Run: headless pygame with SDL's dummy video driver; simulated clock (each Clock.tick advances the game by its frame time, no real sleeping); random seed 0; keys injected as events and as key.get_pressed() state; no mouse input.
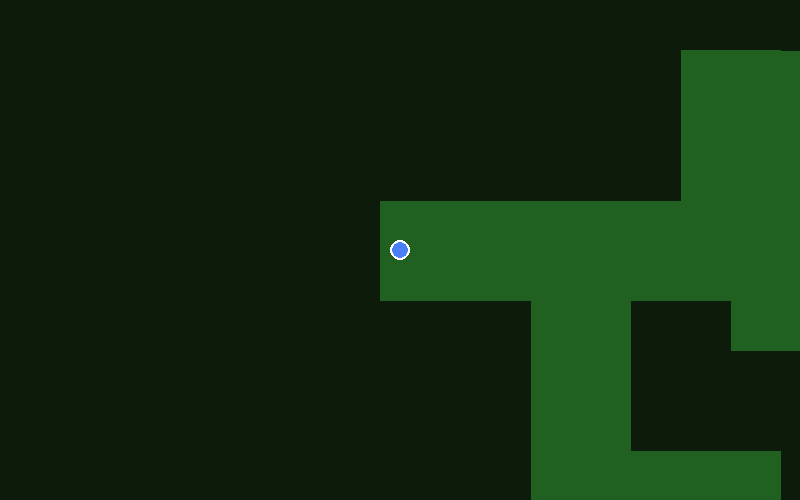
Frame 1 of 4 · flips 1–60 · no input
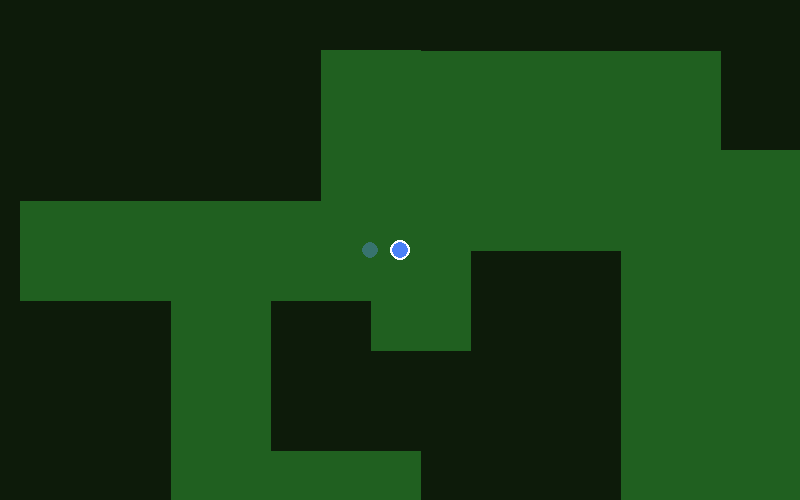
Frame 2 of 4 · flips 61–180 · tapped SPACE, RETURN · held RIGHT (→), D
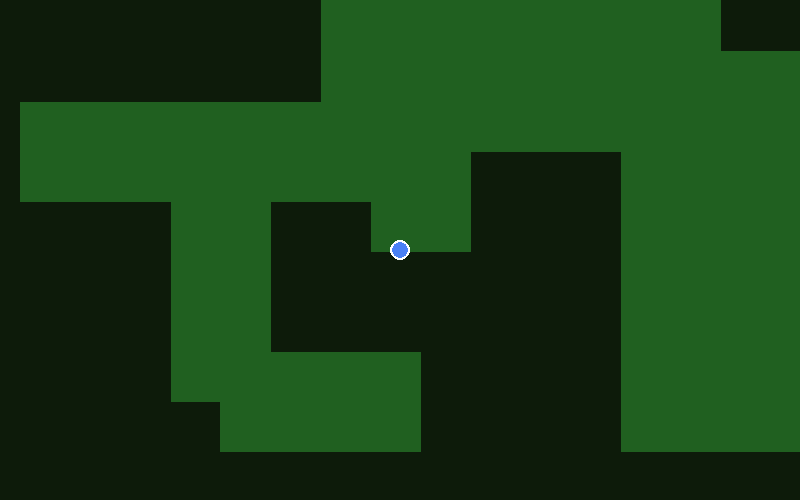
Frame 3 of 4 · flips 181–300 · held DOWN (↓), S
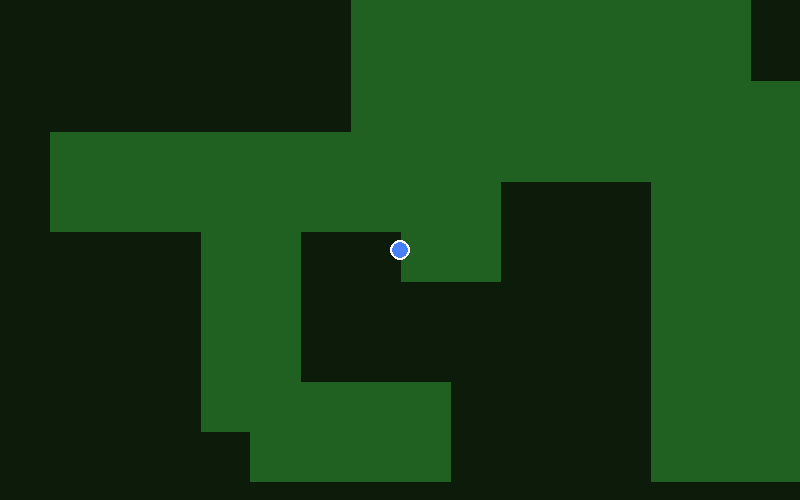
Frame 4 of 4 · flips 301–420 · held LEFT (←), A, UP (↑), W

The pygame program that drew these frames:

import pygame
import sys

# Initialize Pygame
pygame.init()

# Base resolution (game logic uses these coordinates)
BASE_WIDTH = 800
BASE_HEIGHT = 500

# Current screen resolution (starts at base resolution)
SCREEN_WIDTH = BASE_WIDTH
SCREEN_HEIGHT = BASE_HEIGHT
screen = pygame.display.set_mode((SCREEN_WIDTH, SCREEN_HEIGHT), pygame.RESIZABLE)
pygame.display.set_caption("Dungeon Hallway")

# Colors
GREEN = (32, 96, 32)
BLACK = (13, 27, 10)
WHITE = (255, 255, 255)
PLAYER_COLOR = (74, 128, 245)

# Player settings (in base coordinates)
player_pos = [120, 250]  # Starting position
player_radius = 10
player_speed = 3

# Base hallway path coordinates (in base coordinates)
base_hallway = [
    [100, 250, 450, 250, 100],  # First horizontal segment
    [450, 250, 450, 50, 100],
    [300, 250, 300, 500, 100],  # Vertical segment down
    [300, 500, 500, 500, 100],  # Second horizontal segment
    [500, 350, 500, 150, 100],  # Vertical segment up
    [500, 150, 800, 150, 200],  # Third horizontal segment
    [800, 150, 800, 550, 200],
]

# Movement effects (stored in base coordinates)
class MovementEffect:
    def __init__(self, pos_x, pos_y):
        self.pos = [pos_x, pos_y]
        self.radius = 3  # base radius
        self.alpha = 200  # starting opacity
        self.color = (100, 150, 255, self.alpha)
    
    def update(self):
        self.radius += 0.5
        self.alpha -= 10
        self.color = (100, 150, 255, self.alpha)
        return self.alpha > 0
        
    def draw(self, screen, scale_x, scale_y, camera_x, camera_y):
        # Scale radius (using scale_x here; you could average scale_x and scale_y)
        scaled_radius = int(self.radius * scale_x)
        # Compute scaled position
        scaled_pos = (int(self.pos[0] * scale_x) - camera_x, int(self.pos[1] * scale_y) - camera_y)
        # Create a surface with alpha channel for the effect
        s = pygame.Surface((scaled_radius * 2, scaled_radius * 2), pygame.SRCALPHA)
        pygame.draw.circle(s, self.color, (scaled_radius, scaled_radius), scaled_radius)
        screen.blit(s, (scaled_pos[0] - scaled_radius, scaled_pos[1] - scaled_radius))

def is_in_hallway(pos_x, pos_y):
    for segment in base_hallway:
        start_x, start_y, end_x, end_y, width = segment
        half_width = width / 2
        if start_y == end_y:
            if min(start_x, end_x) <= pos_x <= max(start_x, end_x) and start_y - half_width <= pos_y <= start_y + half_width:
                return True
        elif start_x == end_x:
            if min(start_y, end_y) <= pos_y <= max(start_y, end_y) and start_x - half_width <= pos_x <= start_x + half_width:
                return True
    return False

def draw_hallway(screen, scale_x, scale_y, camera_x, camera_y):
    for segment in base_hallway:
        start_x, start_y, end_x, end_y, width = segment
        scaled_start = (int(start_x * scale_x) - camera_x, int(start_y * scale_y) - camera_y)
        scaled_end = (int(end_x * scale_x) - camera_x, int(end_y * scale_y) - camera_y)
        scaled_width = int(width * scale_x)  # Scale width
        pygame.draw.line(screen, GREEN, scaled_start, scaled_end, scaled_width)

clock = pygame.time.Clock()
movement_effects = []
step_counter = 0
running = True

while running:
    for event in pygame.event.get():
        if event.type == pygame.QUIT:
            running = False
        elif event.type == pygame.VIDEORESIZE:
            # Update the current screen resolution and window
            SCREEN_WIDTH, SCREEN_HEIGHT = event.w, event.h
            screen = pygame.display.set_mode((SCREEN_WIDTH, SCREEN_HEIGHT), pygame.RESIZABLE)
    
    # Calculate scaling factors based on the current resolution relative to the base resolution
    scale_x = SCREEN_WIDTH / BASE_WIDTH
    scale_y = SCREEN_HEIGHT / BASE_HEIGHT
    
    keys = pygame.key.get_pressed()
    original_pos = player_pos.copy()
    
    # Handle player movement (in base coordinates)
    if keys[pygame.K_LEFT]:
        player_pos[0] -= player_speed
    if keys[pygame.K_RIGHT]:
        player_pos[0] += player_speed
    if keys[pygame.K_UP]:
        player_pos[1] -= player_speed
    if keys[pygame.K_DOWN]:
        player_pos[1] += player_speed
    
    # Collision checking against the base hallway coordinates
    if not is_in_hallway(player_pos[0], player_pos[1]):
        player_pos = original_pos
    else:
        step_counter += 1
        if step_counter % 10 == 0:
            movement_effects.append(MovementEffect(player_pos[0], player_pos[1]))
    
    # Compute the player's scaled position
    scaled_player_x = int(player_pos[0] * scale_x)
    scaled_player_y = int(player_pos[1] * scale_y)
    
    # Compute the camera offset so that the player remains centered
    camera_x = scaled_player_x - SCREEN_WIDTH // 2
    camera_y = scaled_player_y - SCREEN_HEIGHT // 2
    
    # Update movement effects and remove faded ones
    for effect in movement_effects[:]:
        if not effect.update():
            movement_effects.remove(effect)
    
    screen.fill(BLACK)
    
    # Draw the hallway, movement effects, and player using scaled coordinates
    draw_hallway(screen, scale_x, scale_y, camera_x, camera_y)
    for effect in movement_effects:
        effect.draw(screen, scale_x, scale_y, camera_x, camera_y)
    
    pygame.draw.circle(screen, PLAYER_COLOR, (scaled_player_x - camera_x, scaled_player_y - camera_y), int(player_radius * scale_x))
    pygame.draw.circle(screen, WHITE, (scaled_player_x - camera_x, scaled_player_y - camera_y), int(player_radius * scale_x), 2)
    
    pygame.display.flip()
    clock.tick(60)

pygame.quit()
sys.exit()
